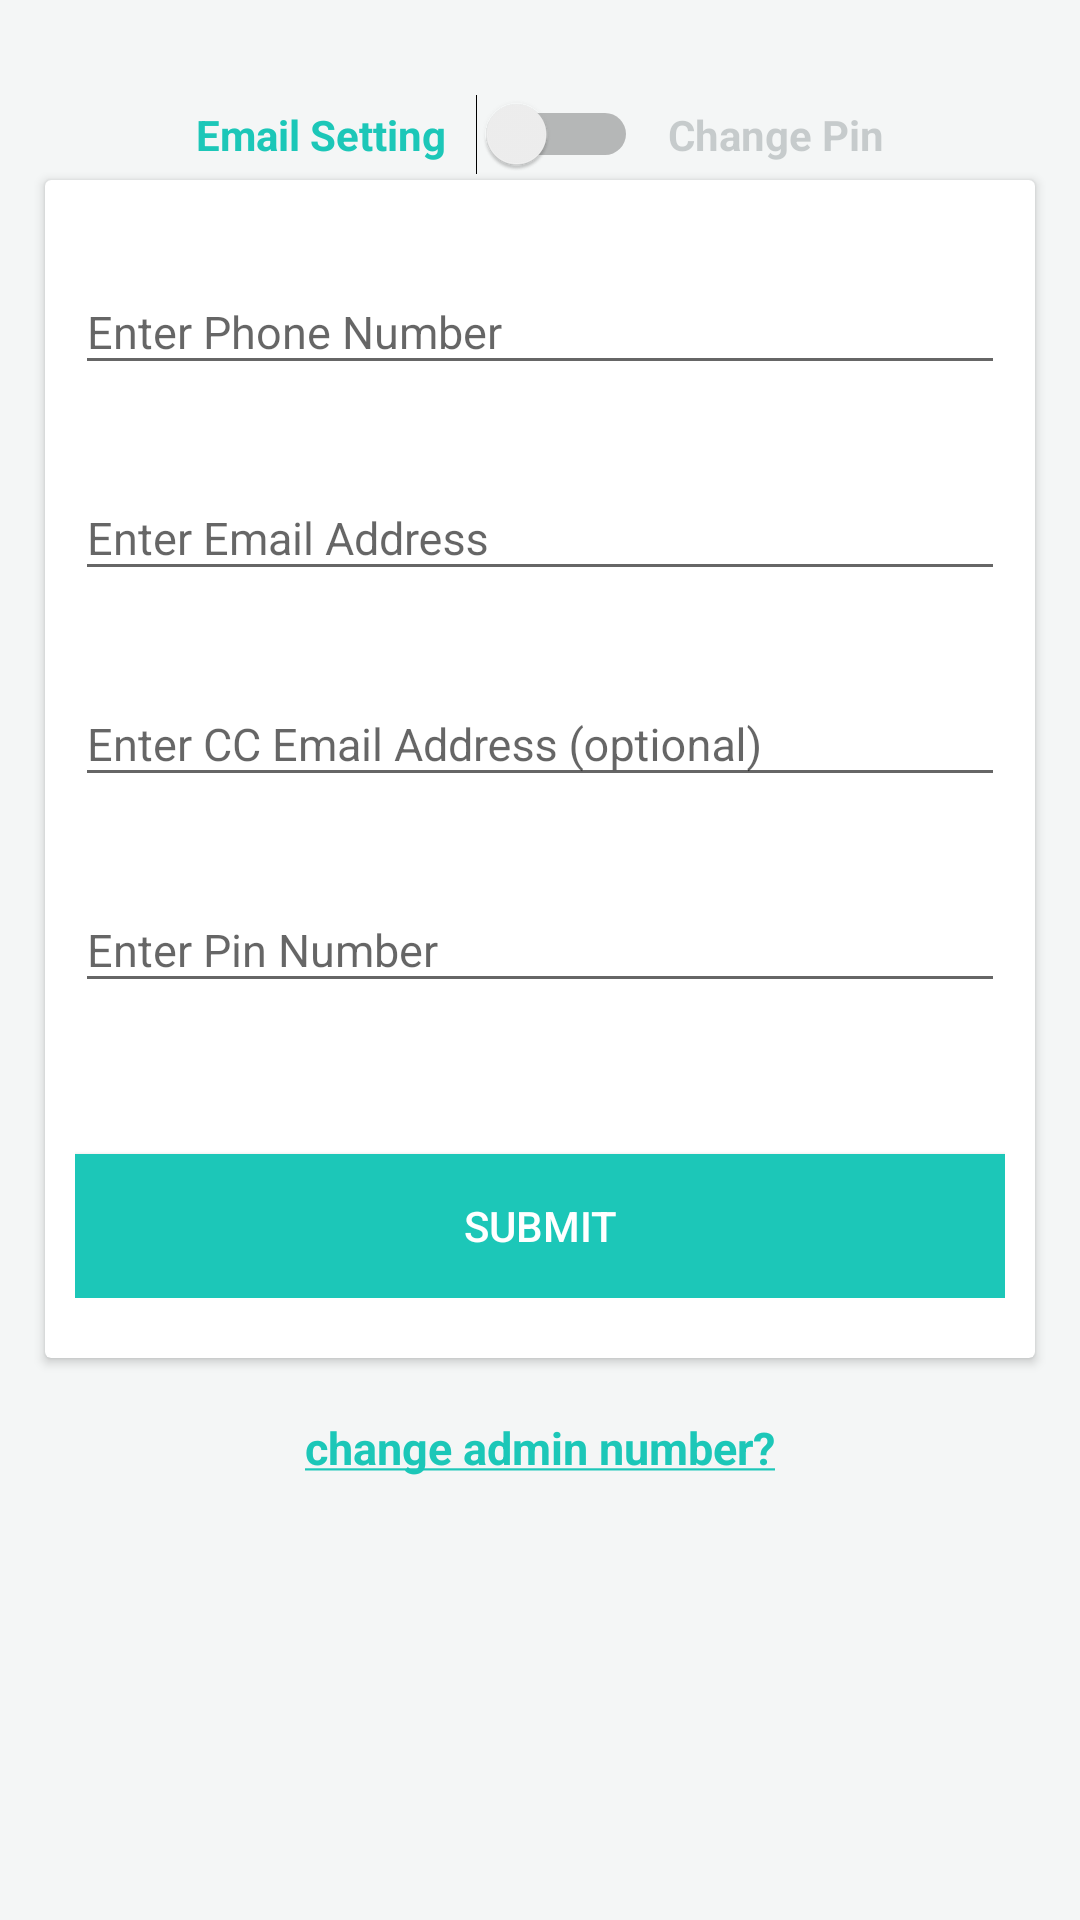

Produce the Android XML layout that renders to this screen, including the resource entries it uses.
<!-- AndroidManifest.xml: application theme AppTheme -->
<!-- res/layout/activity_setting.xml -->
<?xml version="1.0" encoding="utf-8"?>
<ScrollView xmlns:android="http://schemas.android.com/apk/res/android"
    xmlns:app="http://schemas.android.com/apk/res-auto"
    xmlns:tools="http://schemas.android.com/tools"
    android:layout_width="match_parent"
    android:layout_height="match_parent"
    android:background="@color/colorLightGrey"
    tools:context="com.mindtree.amexalerter.SettingActivity">

    <RelativeLayout
        android:layout_width="wrap_content"
        android:layout_height="wrap_content"
        android:focusable="true"
        android:layout_marginTop="20dp"
        android:focusableInTouchMode="true">

        <LinearLayout
            android:id="@+id/setting"
            android:layout_width="match_parent"
            android:layout_height="50dp"
            android:gravity="center"
            android:orientation="horizontal">

            <TextView
                android:id="@+id/change_details_text"
                android:layout_width="wrap_content"
                android:layout_height="match_parent"
                android:gravity="center"
                android:text="@string/email_setting"
                android:textColor="@color/colorAccent"
                android:textStyle="bold" />

            <Switch
                android:id="@+id/switch_button"
                android:layout_width="wrap_content"
                android:layout_height="wrap_content"
                android:layout_marginLeft="10dp"
                android:layout_marginRight="10dp" />

            <TextView
                android:id="@+id/change_pin_text"
                android:layout_width="wrap_content"
                android:layout_height="match_parent"
                android:gravity="center"
                android:text="@string/change_pin"
                android:textColor="@color/colorLight"
                android:textStyle="bold" />
        </LinearLayout>

        <ViewFlipper
            android:id="@+id/view_flipper"
            android:layout_width="wrap_content"
            android:layout_height="wrap_content"
            android:layout_below="@id/setting"
            android:layout_centerInParent="true">

            <android.support.v7.widget.CardView
                android:id="@+id/cardView"
                android:layout_width="match_parent"
                android:layout_height="wrap_content"
                android:layout_gravity="center"
                android:layout_margin="15dp">


                <RelativeLayout
                    android:layout_width="match_parent"
                    android:layout_height="match_parent"
                    android:layout_marginBottom="20dp"
                    android:layout_marginLeft="10dp"
                    android:layout_marginRight="10dp"
                    android:layout_marginTop="20dp">

                    <android.support.design.widget.TextInputLayout
                        android:id="@+id/text_input_layout1"
                        android:layout_width="match_parent"
                        android:layout_height="wrap_content"
                        app:errorEnabled="true">

                        <android.support.design.widget.TextInputEditText
                            android:id="@+id/admin_number"
                            android:layout_width="match_parent"
                            android:layout_height="wrap_content"
                            android:hint="@string/enter_phone_number"
                            android:inputType="numberSigned"
                            android:maxLength="10"
                            android:textSize="@dimen/edit_text_size" />
                    </android.support.design.widget.TextInputLayout>

                    <android.support.design.widget.TextInputLayout
                        android:id="@+id/text_input_layout2"
                        android:layout_width="match_parent"
                        android:layout_height="wrap_content"
                        android:layout_below="@id/text_input_layout1"
                        app:errorEnabled="true">

                        <android.support.design.widget.TextInputEditText
                            android:id="@+id/email"
                            android:layout_width="match_parent"
                            android:layout_height="wrap_content"
                            android:hint="@string/enter_email_address"
                            android:inputType="textEmailAddress"
                            android:textSize="@dimen/edit_text_size" />
                    </android.support.design.widget.TextInputLayout>

                    <android.support.design.widget.TextInputLayout
                        android:id="@+id/text_input_layout3"
                        android:layout_width="match_parent"
                        android:layout_height="wrap_content"
                        android:layout_below="@id/text_input_layout2"
                        app:errorEnabled="true">

                        <android.support.design.widget.TextInputEditText
                            android:id="@+id/cc_email"
                            android:layout_width="match_parent"
                            android:layout_height="wrap_content"
                            android:hint="@string/enter_cc_email_address_optional"
                            android:textSize="@dimen/edit_text_size" />
                    </android.support.design.widget.TextInputLayout>

                    <android.support.design.widget.TextInputLayout
                        android:id="@+id/text_input_layout4"
                        android:layout_width="match_parent"
                        android:layout_height="wrap_content"
                        android:layout_below="@id/text_input_layout3"
                        app:errorEnabled="true">

                        <android.support.design.widget.TextInputEditText
                            android:id="@+id/pin"
                            android:layout_width="match_parent"
                            android:layout_height="wrap_content"
                            android:hint="@string/enter_pin_number"
                            android:inputType="numberPassword"
                            android:maxLength="4"
                            android:textSize="@dimen/edit_text_size" />
                    </android.support.design.widget.TextInputLayout>

                    <Button
                        android:id="@+id/submit"
                        android:layout_width="match_parent"
                        android:layout_height="wrap_content"
                        android:layout_alignParentLeft="true"
                        android:layout_alignParentStart="true"
                        android:layout_below="@+id/text_input_layout4"
                        android:layout_marginTop="30sp"
                        android:background="@color/colorAccent"
                        android:text="@string/submit"
                        android:textColor="@color/colorWhite" />

                </RelativeLayout>

            </android.support.v7.widget.CardView>

            <android.support.v7.widget.CardView
                android:id="@+id/cardView2"
                android:layout_width="match_parent"
                android:layout_height="wrap_content"
                android:layout_gravity="center"
                android:layout_margin="15dp">


                <RelativeLayout
                    android:layout_width="match_parent"
                    android:layout_height="match_parent"
                    android:layout_marginBottom="20dp"
                    android:layout_marginLeft="10dp"
                    android:layout_marginRight="10dp"
                    android:layout_marginTop="20dp">

                    <android.support.design.widget.TextInputLayout
                        android:id="@+id/text_input_layout5"
                        android:layout_width="match_parent"
                        android:layout_height="wrap_content"
                        app:errorEnabled="true">

                        <android.support.design.widget.TextInputEditText

                            android:id="@+id/old_pin"
                            android:layout_width="match_parent"
                            android:layout_height="wrap_content"
                            android:hint="@string/old_pin"
                            android:inputType="numberPassword"
                            android:maxLength="4"
                            android:textSize="@dimen/edit_text_size" />
                    </android.support.design.widget.TextInputLayout>

                    <android.support.design.widget.TextInputLayout
                        android:id="@+id/text_input_layout6"
                        android:layout_width="match_parent"
                        android:layout_height="wrap_content"
                        android:layout_below="@id/text_input_layout5"
                        app:errorEnabled="true">

                        <android.support.design.widget.TextInputEditText
                            android:id="@+id/new_pin"
                            android:layout_width="match_parent"
                            android:layout_height="wrap_content"
                            android:hint="@string/new_pin"
                            android:inputType="numberPassword"
                            android:maxLength="4"
                            android:textSize="@dimen/edit_text_size" />
                    </android.support.design.widget.TextInputLayout>

                    <android.support.design.widget.TextInputLayout
                        android:id="@+id/text_input_layout7"
                        android:layout_width="match_parent"
                        android:layout_height="wrap_content"
                        android:layout_below="@id/text_input_layout6"
                        app:errorEnabled="true">

                        <android.support.design.widget.TextInputEditText
                            android:id="@+id/confirmPin"
                            android:layout_width="match_parent"
                            android:layout_height="wrap_content"
                            android:hint="@string/confirm_pin"
                            android:inputType="numberPassword"
                            android:maxLength="4"
                            android:textSize="@dimen/edit_text_size" />
                    </android.support.design.widget.TextInputLayout>

                    <Button
                        android:id="@+id/Change_pin_button"
                        android:layout_width="match_parent"
                        android:layout_height="wrap_content"
                        android:layout_alignParentLeft="true"
                        android:layout_alignParentStart="true"
                        android:layout_below="@+id/text_input_layout7"
                        android:layout_marginTop="30sp"
                        android:background="@color/colorAccent"
                        android:text="@string/change_pin"
                        android:textColor="@color/colorWhite" />

                </RelativeLayout>

            </android.support.v7.widget.CardView>

        </ViewFlipper>

        <TextView
            android:id="@+id/button_change_admin_number"
            android:layout_width="match_parent"
            android:layout_height="wrap_content"
            android:layout_alignParentBottom="true"
            android:layout_marginTop="20dp"
            android:text="@string/change_admin_number"
            android:textAlignment="center"
            android:textColor="@color/colorAccent"
            android:textSize="15sp"
            android:textStyle="bold" />
    </RelativeLayout>
</ScrollView>
<!-- resources referenced by this layout -->
<resources>
  <color name="colorAccent">#1cc7b8</color>
  <color name="colorLight">#38263238</color>
  <color name="colorLightGrey">#99f0f3f4</color>
  <color name="colorWhite">#FFF</color>
  <dimen name="edit_text_size">15sp</dimen>
  <string name="change_admin_number"><u>change admin number?</u></string>
  <string name="change_pin">Change Pin</string>
  <string name="confirm_pin">Confirm Pin</string>
  <string name="email_setting">Email Setting</string>
  <string name="enter_cc_email_address_optional">Enter CC Email Address (optional)</string>
  <string name="enter_email_address">Enter Email Address</string>
  <string name="enter_phone_number">Enter Phone Number</string>
  <string name="enter_pin_number">Enter Pin Number</string>
  <string name="new_pin">New Pin</string>
  <string name="old_pin">Old Pin</string>
  <string name="submit">Submit</string>
  <style name="AppTheme" parent="Theme.AppCompat.Light.DarkActionBar">
          
          <item name="colorPrimary">@color/colorPrimary</item>
          <item name="colorPrimaryDark">@color/colorPrimaryDark</item>
          <item name="colorAccent">@color/colorAccent</item>
      </style>
  <color name="colorPrimary">#2e3d49</color>
  <color name="colorPrimaryDark">#2a3641</color>
</resources>
